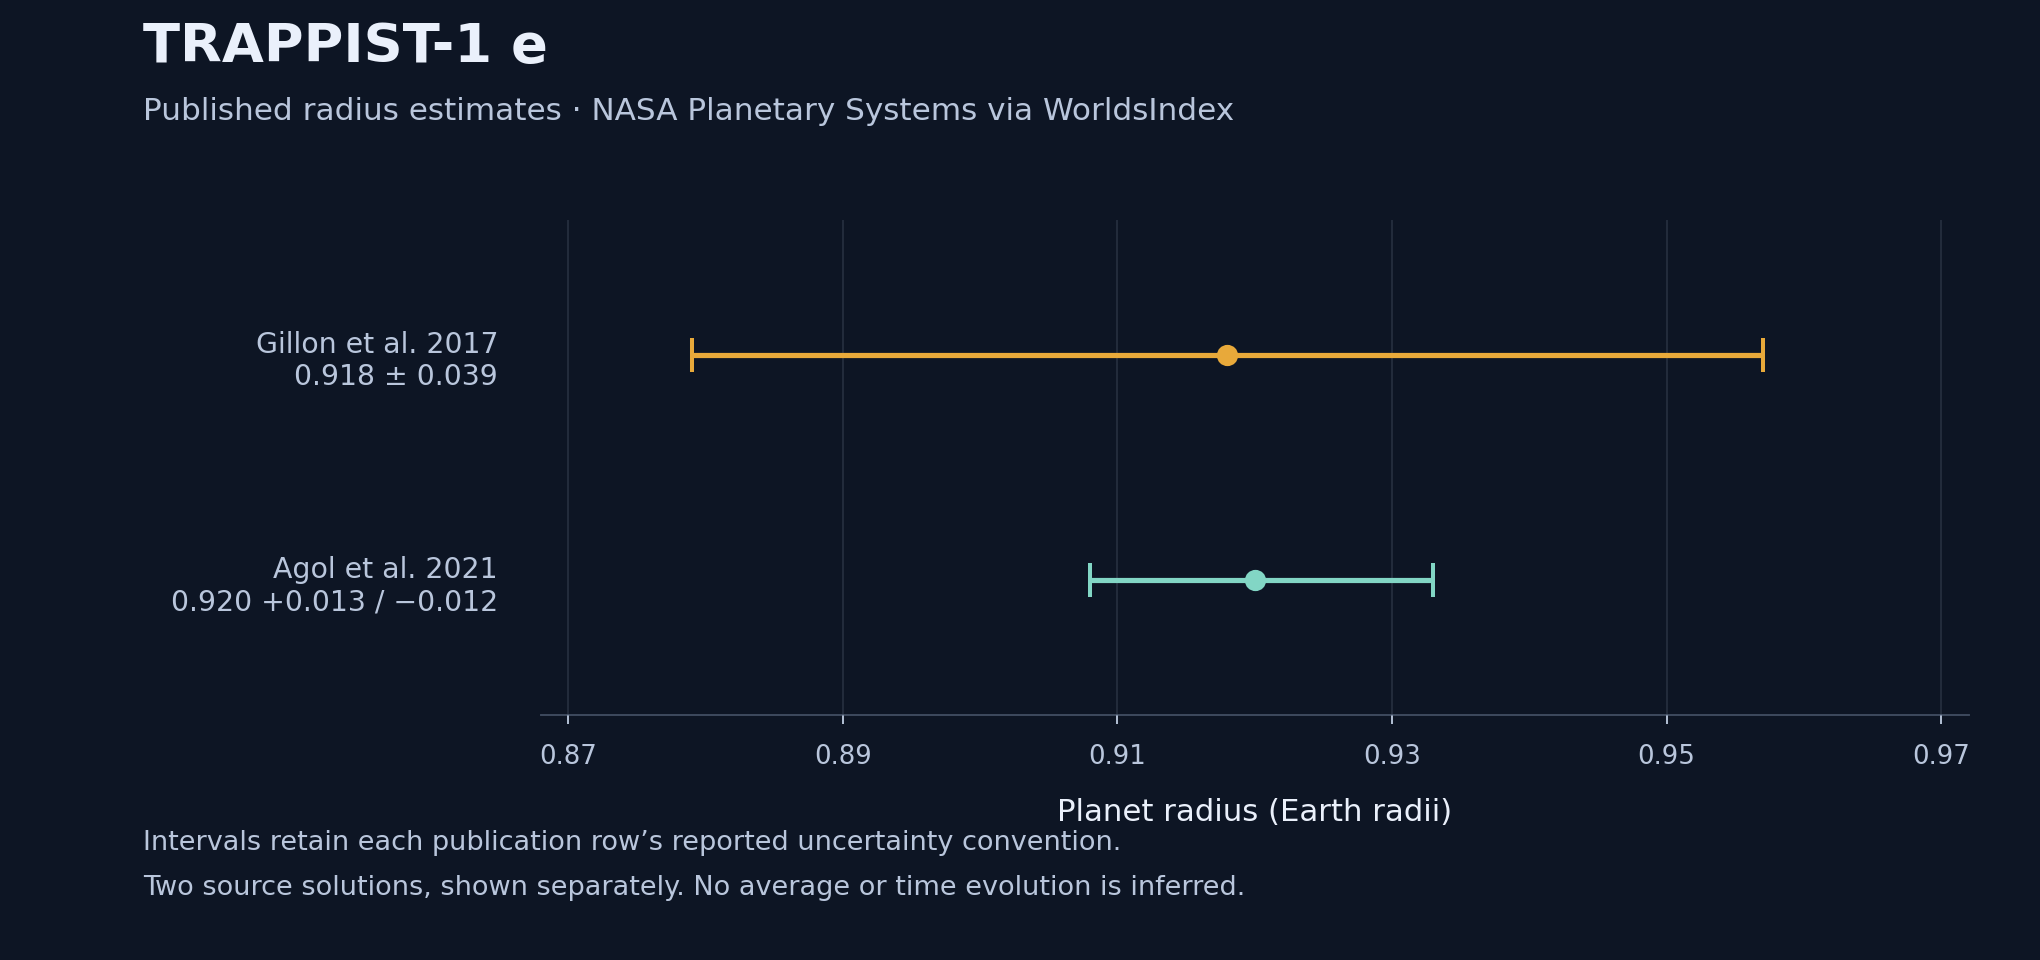

The file beside this chart, header and first rows:
publication, radius_earth, uncertainty_plus, uncertainty_minus, unit, source_record_id, source_id, record_type, source_url, published, source_updated, source_fields
Gillon et al. 2017, 0.918, 0.039, -0.039, Earth radii, source-ps-038306-b7c0ba9cb4f3f7be, nasa-ps, published solution, https://ui.adsabs.harvard.edu/abs/2017Na…, 2017-02, 2017-02-17, {"pl_rade":0.918,"pl_radeerr1":0.039,"pl…
Agol et al. 2021, 0.92, 0.013, -0.012, Earth radii, source-ps-038310-7be952d82d515c80, nasa-ps, published solution, https://ui.adsabs.harvard.edu/abs/2021PS…, 2021-02, 2022-11-14, {"pl_rade":0.92,"pl_radeerr1":0.013,"pl_…
